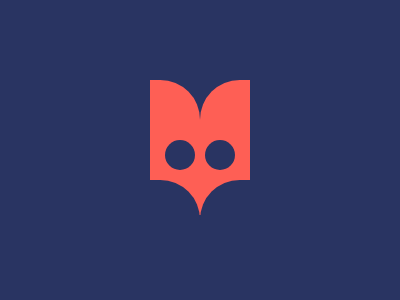

Recreate this image using only HTML and CSS.

<p a><p b><p c><p d><p e><p f>
	<style>
	p{position:fixed}body,p[c],p[d],p[e],p[f]{background:#293462}
	p[a],p[b],p[c],p[d]{width:50;height:135}
	p[a],p[b]{top:64;background:#FE5F55}
	p[c],p[d]{top:164}p[a],p[c]{left:150;border-radius:0 42q 0 0}
	p[b],p[d]{left:200;border-radius:42q 0 0 0}
	p[e],p[f]{width:30;height:30;top:124;border-radius:99q}
	p[e]{left:165}p[f]{left:205}